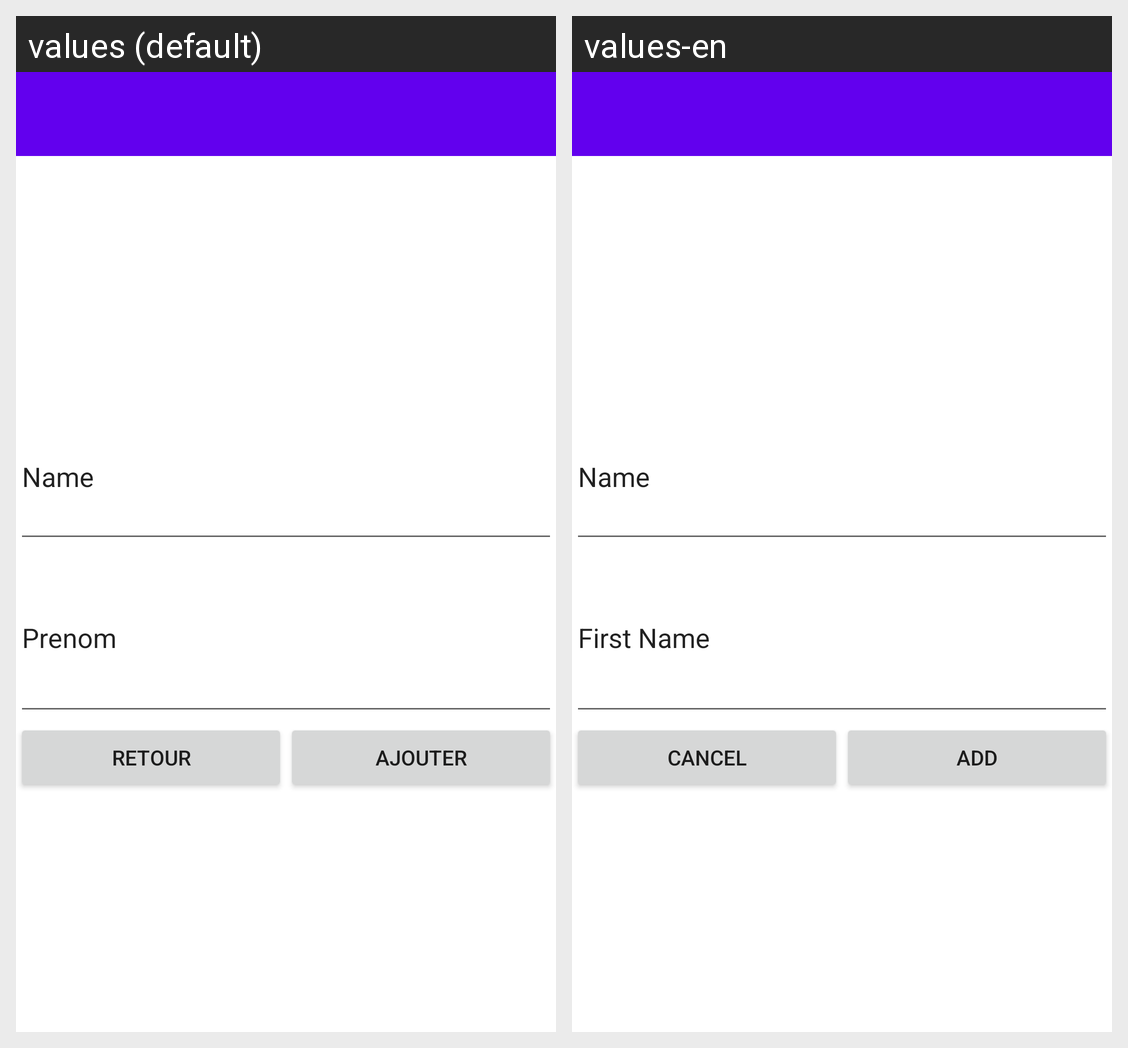

Here is an Android app screen in its default locale and in the app's own translations. Write out the translated-string differences for the strings that appear on this screen.
Android screen res/layout/addpatient.xml rendered under 2 locales, left to right: values (default), values-en. Device: Nexus 5 (rendered at 1080×1920; each locale shown at half size, 540×960, under a caption strip naming it); theme Theme.MobileClientConsultation.
Strings drawn on this screen, with the default value and each locale's value (text and hints the layout hard-codes, and strings that could not be matched under every locale, appear in the picture but are not listed):

Name
  values: Name
  values-en: Name

FirstName
  values: Prenom
  values-en: First Name

Cancel
  values: Retour
  values-en: Cancel

Add
  values: ajouter
  values-en: Add
